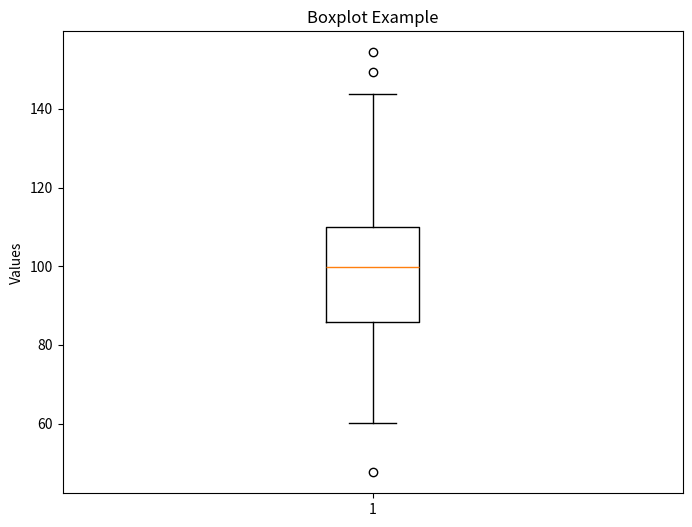

Here is the Python script that generated this plot:
import matplotlib.pyplot as plt
import numpy as np
np.random.seed(42)
data = np.random.normal(100, 20, 200)
plt.figure(figsize=(8, 6))
plt.boxplot(data)
plt.title('Boxplot Example')
plt.ylabel('Values')
plt.show()